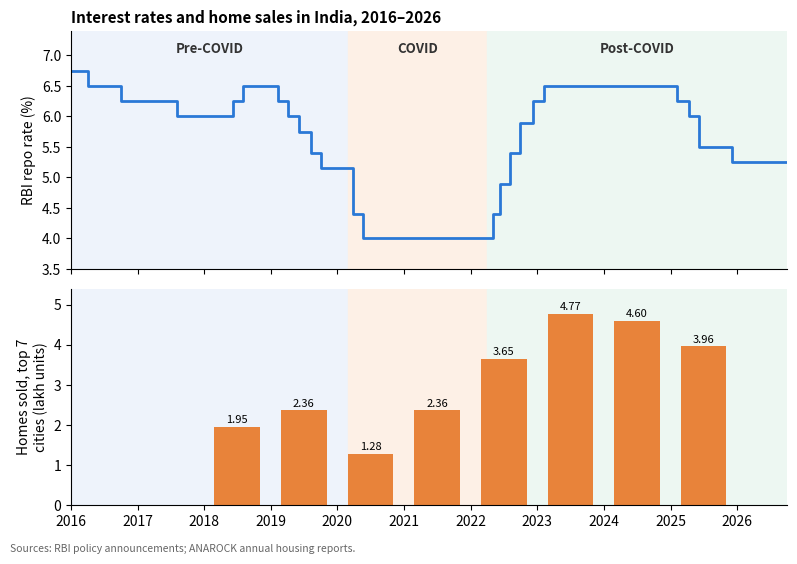

Recreate this plot in Python. (Note: this script raises an exception after producing the figure.)
"""Repo rate and housing sales across the pre-COVID, COVID and post-COVID eras."""
from datetime import date
import matplotlib.pyplot as plt
import matplotlib.dates as mdates

REPO = [(date(2016,1,1),6.75),(date(2016,4,5),6.50),(date(2016,10,4),6.25),(date(2017,8,2),6.00),(date(2018,6,6),6.25),
        (date(2018,8,1),6.50),(date(2019,2,7),6.25),(date(2019,4,4),6.00),(date(2019,6,6),5.75),(date(2019,8,7),5.40),
        (date(2019,10,4),5.15),(date(2020,3,27),4.40),(date(2020,5,22),4.00),(date(2022,5,4),4.40),(date(2022,6,8),4.90),
        (date(2022,8,5),5.40),(date(2022,9,30),5.90),(date(2022,12,7),6.25),(date(2023,2,8),6.50),(date(2025,2,7),6.25),
        (date(2025,4,9),6.00),(date(2025,6,6),5.50),(date(2025,12,5),5.25),(date(2026,9,30),5.25)]
SALES = {2018:1.95,2019:2.36,2020:1.28,2021:2.36,2022:3.65,2023:4.77,2024:4.60,2025:3.96}  # lakh units, top 7 cities (ANAROCK)
ERAS = [("Pre-COVID",date(2016,1,1),date(2020,3,1),"#eef3fb"),("COVID",date(2020,3,1),date(2022,4,1),"#fdf0e6"),("Post-COVID",date(2022,4,1),date(2026,10,1),"#edf7f2")]

fig, (a, b) = plt.subplots(2, 1, figsize=(8, 5.6), sharex=True, gridspec_kw={"height_ratios":[1.1,1]})
for ax in (a, b):
    for name, s, e, c in ERAS:
        ax.axvspan(s, e, color=c, zorder=0)
    ax.spines[["top","right"]].set_visible(False)
for name, s, e, c in ERAS:
    a.text(s + (e - s) / 2, 7.05, name, ha="center", fontsize=9.5, weight="bold", color="#333")
a.step([d for d,_ in REPO], [r for _,r in REPO], where="post", color="#2a78d6", lw=2)
a.set_ylim(3.5, 7.4); a.set_ylabel("RBI repo rate (%)")
a.set_title("Interest rates and home sales in India, 2016–2026", loc="left", fontsize=11, weight="bold")
xs = [date(y,7,1) for y in SALES]; ys = list(SALES.values())
b.bar(xs, ys, width=250, color="#e8833a")
for x, y in zip(xs, ys):
    b.text(x, y + 0.1, f"{y:.2f}", ha="center", fontsize=8)
b.set_ylim(0, 5.4); b.set_ylabel("Homes sold, top 7\ncities (lakh units)")
b.xaxis.set_major_locator(mdates.YearLocator()); b.xaxis.set_major_formatter(mdates.DateFormatter("%Y"))
b.set_xlim(date(2016,1,1), date(2026,10,1))
fig.text(0.01, 0.005, "Sources: RBI policy announcements; ANAROCK annual housing reports.", fontsize=7.5, color="#666")
fig.tight_layout(rect=(0,0.02,1,1))
fig.savefig("research/figures/eras.png", dpi=180)
